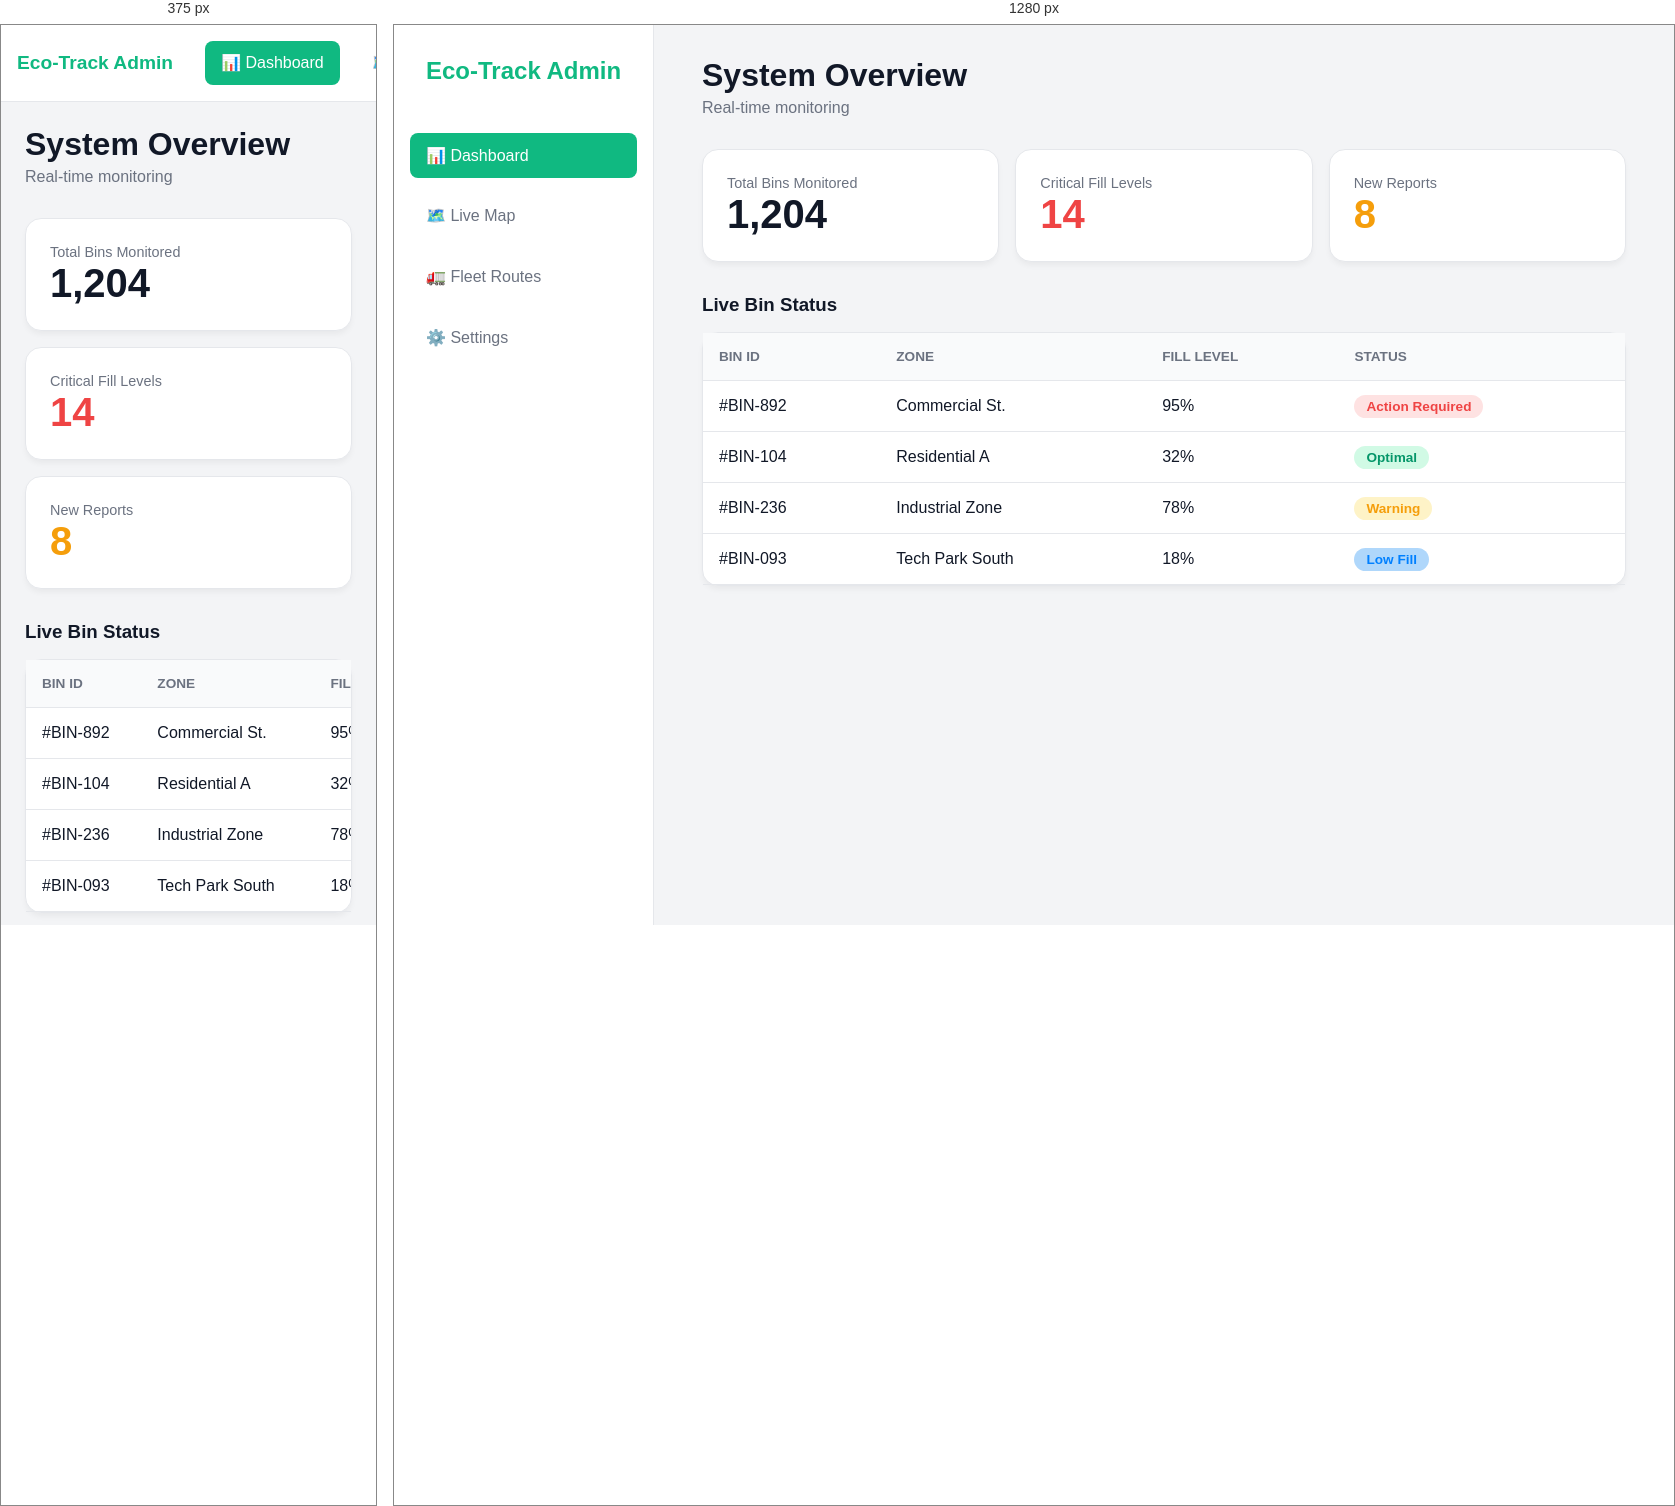
Rendered at 375 px and 1280 px, left to right.

<!-- file: Admin.html -->
<!DOCTYPE html>
<html lang="en">
<head>
    <meta charset="UTF-8">
    <meta name="viewport" content="width=device-width, initial-scale=1.0">
    <title>Eco-Track Admin</title>
    <link rel="stylesheet" href="styles.css">
</head>
<body>
    <div class="admin-app">
        <aside class="sidebar">
            <h2>Eco-Track Admin</h2>
            <div class="side-link active">📊 Dashboard</div>
            <div class="side-link">🗺️ Live Map</div>
            <div class="side-link">🚛 Fleet Routes</div>
            <div class="side-link">⚙️ Settings</div>
        </aside>

        <main class="admin-main">
            <header style="margin-bottom: 2rem;">
                <h1 style="margin: 0;">System Overview</h1>
                <p style="margin: 5px 0 0; color: var(--text-muted);">Real-time monitoring</p>
            </header>

            <div class="stats-grid">
                <div class="card">
                    <label>Total Bins Monitored</label>
                    <div style="font-size: 2.5rem; font-weight: 700;">1,204</div>
                </div>
                <div class="card">
                    <label>Critical Fill Levels</label>
                    <div style="font-size: 2.5rem; font-weight: 700; color: var(--danger);">14</div>
                </div>
                <div class="card">
                    <label>New Reports</label>
                    <div style="font-size: 2.5rem; font-weight: 700; color: var(--warning);">8</div>
                </div>
            </div>

            <h3 style="margin-bottom: 1rem;">Live Bin Status</h3>
            <div class="card" style="padding: 0;">
                <div class="table-responsive">
                    <table>
                        <thead>
                            <tr>
                                <th>Bin ID</th>
                                <th>Zone</th>
                                <th>Fill Level</th>
                                <th>Status</th>
                            </tr>
                        </thead>
                        <tbody>
                            <tr>
                                <td>#BIN-892</td>
                                <td>Commercial St.</td>
                                <td>95%</td>
                                <td><span class="status-pill pill-danger">Action Required</span></td>
                            </tr>
                            <tr>
                                <td>#BIN-104</td>
                                <td>Residential A</td>
                                <td>32%</td>
                                <td><span class="status-pill pill-success">Optimal</span></td>
                            </tr>
                            <tr>
                                <td>#BIN-236</td>
                                <td>Industrial Zone</td>
                                <td>78%</td>
                                <td><span class="status-pill pill-warning">Warning</span></td>
                            </tr>
                              <tr>
                                <td>#BIN-093</td>
                                <td>Tech Park South</td>
                                <td>18%</td>
                                <td><span class="status-pill pill-low">Low Fill</span></td>
                            </tr>
                        </tbody>
                    </table>
                </div>
            </div>
        </main>
    </div>
</body>
</html>

/* @media block from styles.css */
@media (min-width: 768px) {
    .desktop-nav {
        display: flex; /* Show top nav on desktop */
    }
    
    .bottom-nav {
        display: none !important; /* Hide bottom nav on desktop */
    }

    .citizen-main {
        display: grid;
        grid-template-columns: 1fr 1fr;
        gap: 4rem;
        max-width: 1000px;
        margin: 2rem auto;
        align-items: center;
        padding-bottom: 2rem; /* Remove mobile padding */
    }

    .info-panel {
        margin-bottom: 0;
    }
    
    .info-panel h2 {
        font-size: 2.5rem;
        color: var(--text-main);
    }
}

/* @media block from styles.css */
@media (min-width: 768px) {
    .admin-app { flex-direction: row; } /* Side-by-side on laptop */
    
    .sidebar {
        flex-direction: column;
        width: 260px;
        border-right: 1px solid var(--border);
        border-bottom: none;
        overflow-x: hidden;
        align-items: stretch;
        padding: 2rem 1rem;
    }

    .sidebar h2 { margin-bottom: 2rem; padding-left: 1rem; font-size: 1.5rem; }
    .stats-grid { grid-template-columns: repeat(3, 1fr); } /* 3 columns on laptop */
    .admin-main { padding: 2rem 3rem; }
}